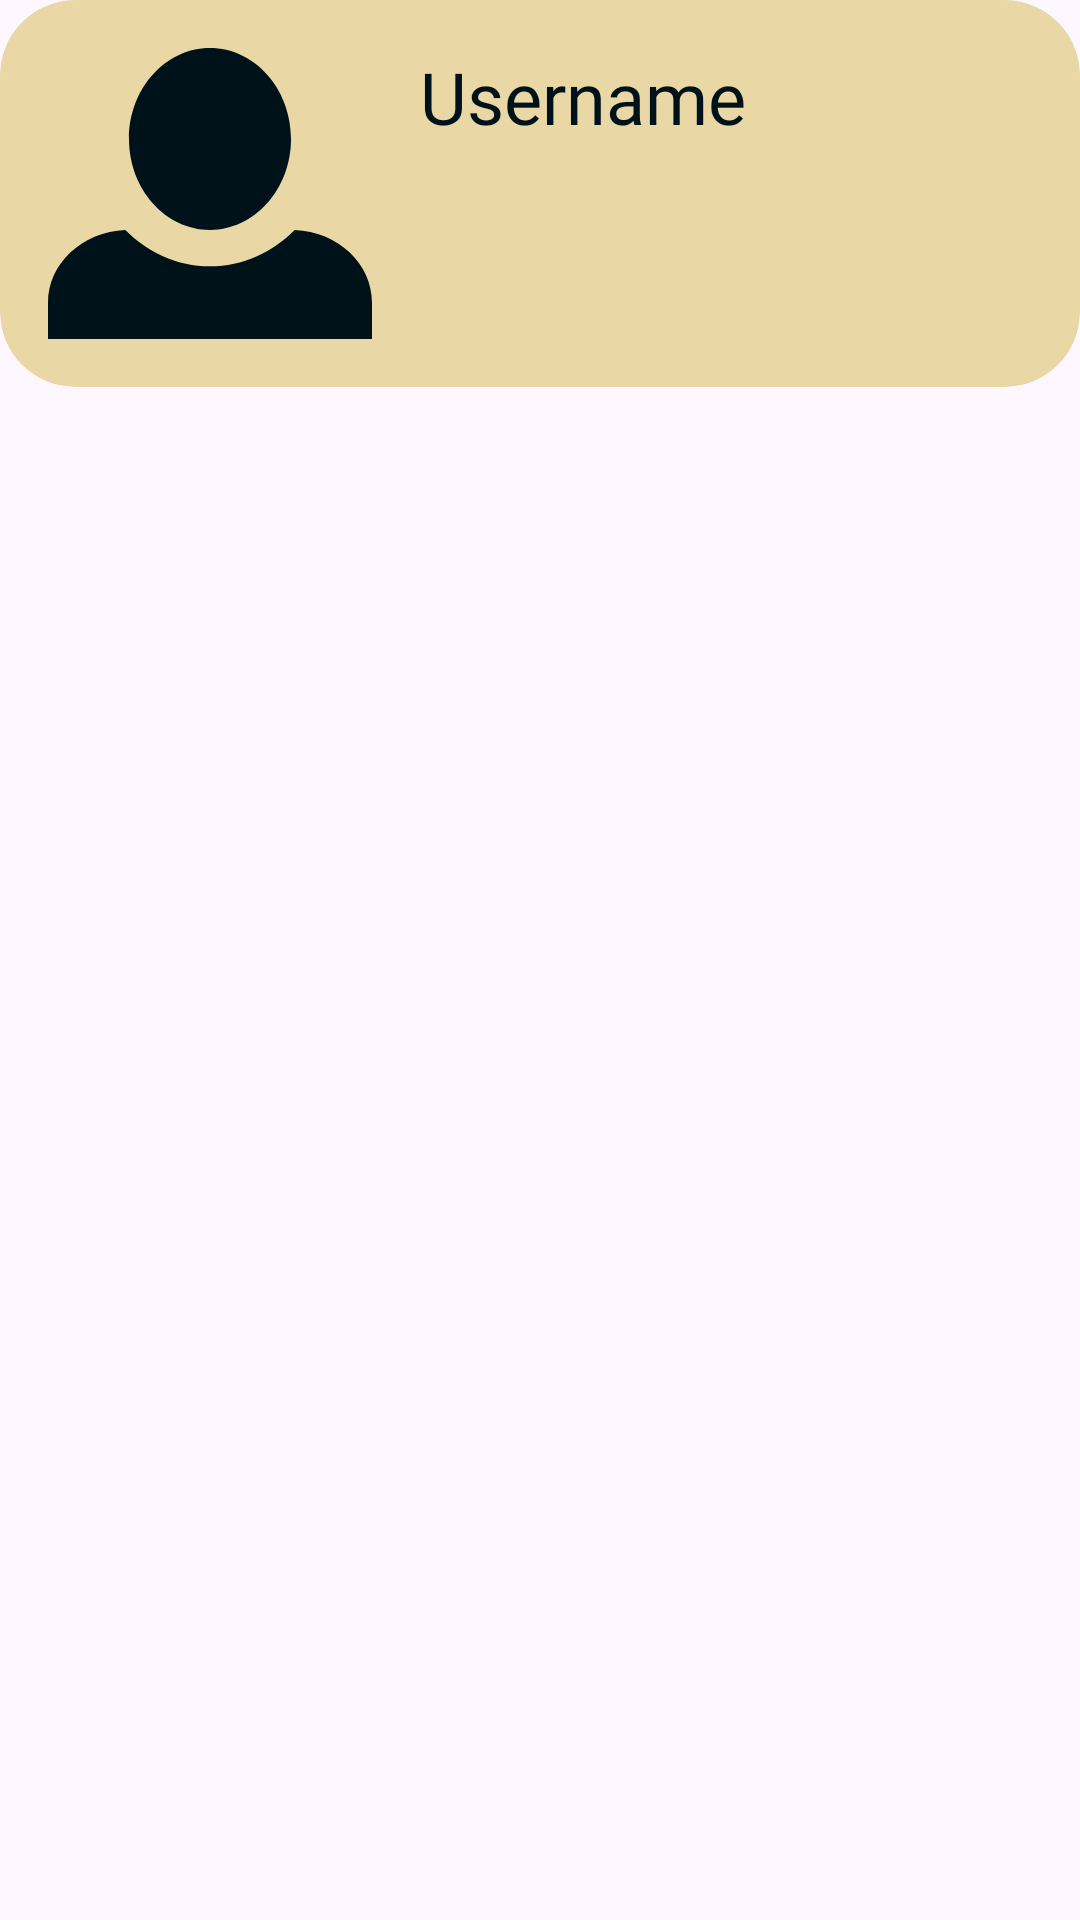

Android layout source for this screen:
<!-- AndroidManifest.xml: application theme Theme.Z -->
<!-- res/layout/user_card.xml -->
<?xml version="1.0" encoding="utf-8"?>
<FrameLayout xmlns:android="http://schemas.android.com/apk/res/android"
    xmlns:app="http://schemas.android.com/apk/res-auto"
    android:layout_width="match_parent"
    android:layout_height="wrap_content"
    android:layout_marginTop="5dp"
    android:layout_marginBottom="7dp">

    <androidx.cardview.widget.CardView
        android:layout_width="match_parent"
        android:layout_height="wrap_content"
        app:cardBackgroundColor="#E9D8A6"
        app:cardCornerRadius="25dp"
        app:cardElevation="0dp">

        <LinearLayout
            android:layout_width="match_parent"
            android:layout_height="wrap_content"
            android:orientation="horizontal"
            android:padding="16dp">

            <ImageView
                android:id="@+id/userPicture"
                android:layout_width="108dp"
                android:layout_height="97dp"
                android:layout_gravity="center_vertical"
                android:adjustViewBounds="true"
                android:background="@drawable/profile_button"
                android:backgroundTint="#001219"
                android:contentDescription="@string/profile_accessibility"
                android:cropToPadding="true"
                android:scaleType="centerCrop" />

            <LinearLayout
                android:layout_width="0dp"
                android:layout_height="wrap_content"
                android:layout_marginStart="16dp"
                android:layout_weight="1"
                android:orientation="vertical">

                <TextView
                    android:id="@+id/usernameUc"
                    android:layout_width="wrap_content"
                    android:layout_height="wrap_content"
                    android:fontFamily="@font/itim_regular"
                    android:text="@string/username"
                    android:textColor="#001219"
                    android:textSize="24sp" />

                <LinearLayout
                    android:layout_width="match_parent"
                    android:layout_height="wrap_content"
                    android:layout_marginTop="8dp"
                    android:orientation="horizontal">














                </LinearLayout>
            </LinearLayout>
        </LinearLayout>
    </androidx.cardview.widget.CardView>
</FrameLayout>
<!-- resources referenced by this layout -->
<resources>
  <!-- drawable profile_button (drawable) -->
  <vector xmlns:android="http://schemas.android.com/apk/res/android"
      android:width="30dp"
      android:height="30dp"
      android:viewportWidth="30"
      android:viewportHeight="30">
    <path
        android:pathData="M15,0C10.875,0 7.5,4.2 7.5,9.375C7.5,14.55 10.875,18.75 15,18.75C19.125,18.75 22.5,14.55 22.5,9.375C22.5,4.2 19.125,0 15,0ZM7.162,18.75C3.188,18.938 0,22.2 0,26.25V30H30V26.25C30,22.2 26.85,18.938 22.837,18.75C20.813,21.038 18.038,22.5 15,22.5C11.962,22.5 9.188,21.038 7.162,18.75Z"
        android:fillColor="#E9D8A6"/>
  </vector>
  <string name="profile_accessibility">Profile Picture</string>
  <string name="username">Username</string>
  <style name="Theme.Z" parent="Base.Theme.Z" />
  <style name="Base.Theme.Z" parent="Theme.Material3.DayNight.NoActionBar">
          
          
      </style>
</resources>
